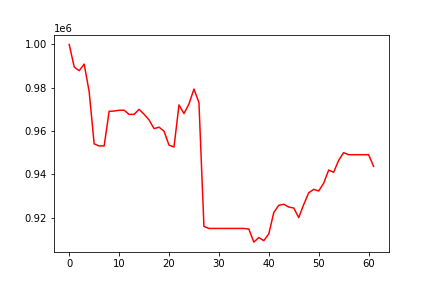

The table this chart was drawn from, first rows:
, 0
0, 1000000
1, 989588
2, 987894
3, 990920
4, 978160
5, 954113
6, 953159
7, 953159
8, 969145
9, 969261
10, 969618
11, 969666
12, 967733
13, 967733
14, 970055
15, 967792
16, 965153
17, 961163
18, 961820
19, 959958
20, 953547
21, 952683
22, 972077
23, 968098
24, 972546
25, 979412
26, 973179
27, 915996
28, 915080
29, 915080
30, 915080
31, 915080
32, 915080
33, 915080
34, 915080
35, 915080
36, 914776
37, 908770
38, 910883
39, 909439
40, 912571
41, 922429
42, 925768
43, 926240
44, 924954
45, 924520
46, 920076
47, 926110
48, 931562
49, 933107
50, 932365
51, 935961
52, 942020
53, 941013
54, 946512
55, 950065
56, 949115
57, 949116
58, 949116
59, 949116
... 2 more rows
